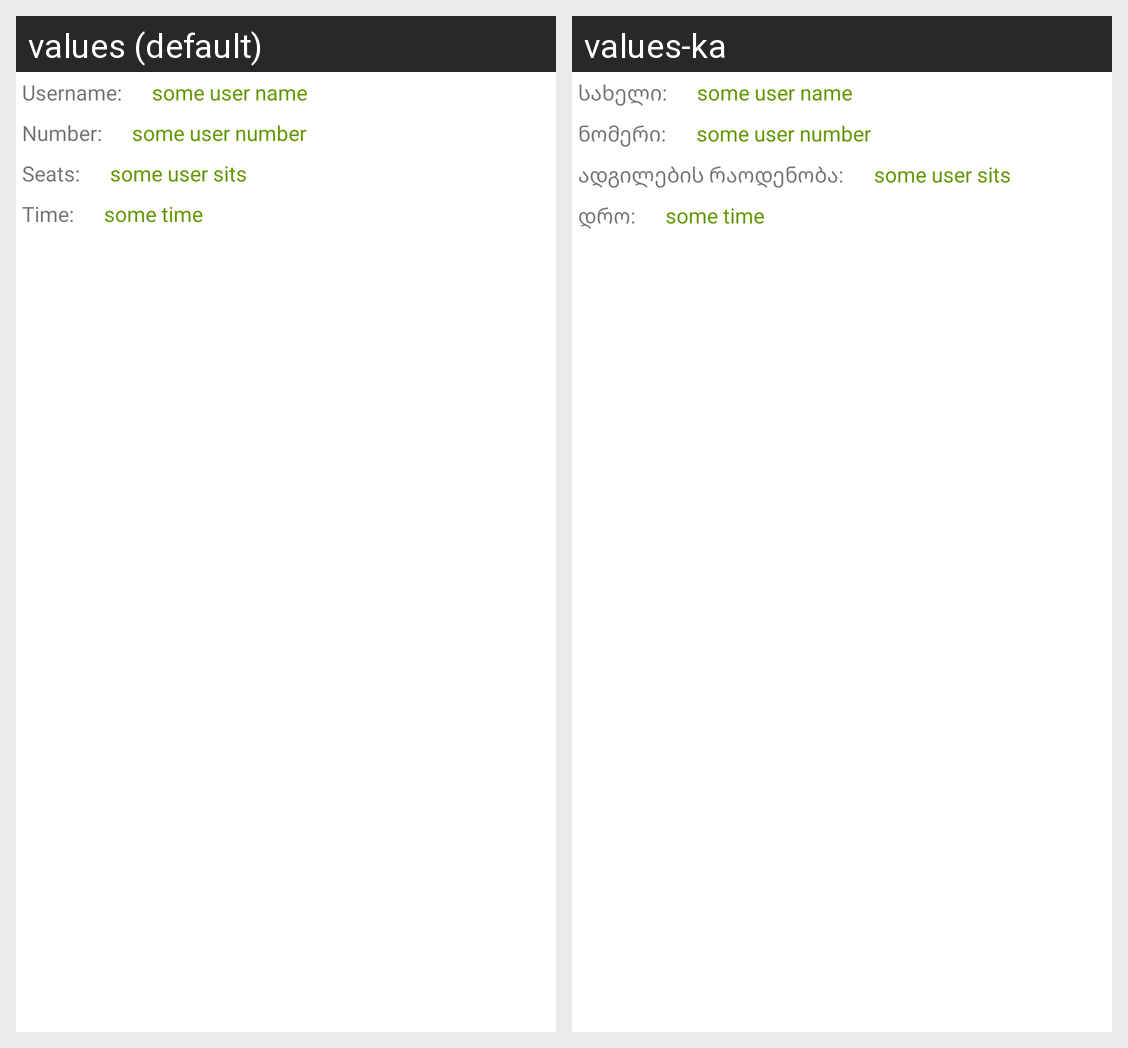

For this localized Android screen grid, give each drawn string resource with its value in every locale shown.
Android screen res/layout/booking_list_item.xml rendered under 2 locales, left to right: values (default), values-ka. Device: Nexus 5 (rendered at 1080×1920; each locale shown at half size, 540×960, under a caption strip naming it); theme AppTheme.
Strings drawn on this screen, with the default value and each locale's value (text and hints the layout hard-codes, and strings that could not be matched under every locale, appear in the picture but are not listed):

booking_username
  values: Username:
  values-ka: სახელი:

booking_number
  values: Number:
  values-ka: ნომერი:

booking_sits
  values: Seats:
  values-ka: ადგილების რაოდენობა:

booking_time
  values: Time:
  values-ka: დრო:
